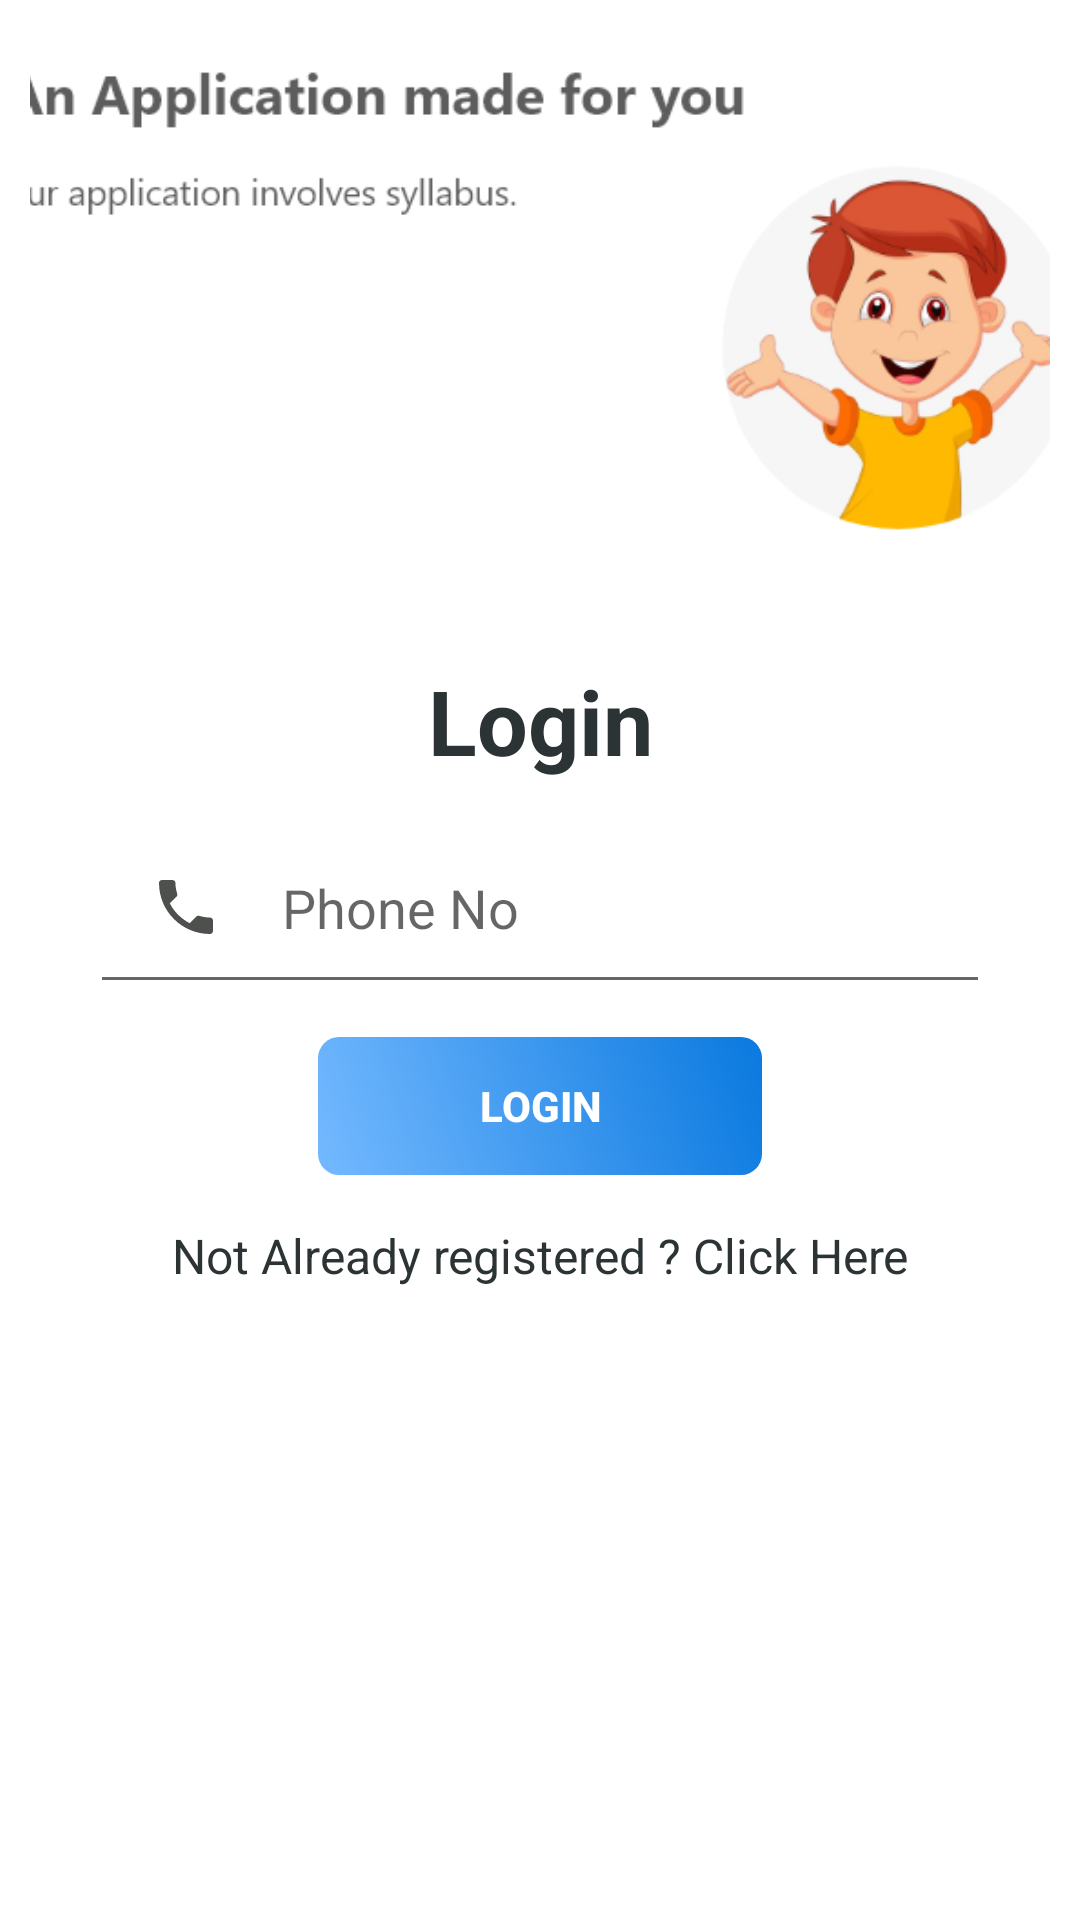

Here is an Android app screen rendered from its layout file. Give the layout XML and the strings, colors and styles it references.
<!-- AndroidManifest.xml: application theme AppTheme -->
<!-- res/layout/activity_login_user.xml -->
<?xml version="1.0" encoding="utf-8"?>
<RelativeLayout xmlns:android="http://schemas.android.com/apk/res/android"
    xmlns:app="http://schemas.android.com/apk/res-auto"
    xmlns:tools="http://schemas.android.com/tools"
    android:layout_width="match_parent"
    android:background="@color/colorAccent"
    android:layout_height="match_parent"
    tools:context=".userPages.LoginUser">

    <LinearLayout
        android:layout_width="match_parent"
        android:paddingLeft="10dp"
        android:paddingRight="10dp"
        android:orientation="vertical"
        android:layout_height="match_parent">

        <ImageView
            android:layout_width="match_parent"
            android:scaleType="centerCrop"
            android:src="@drawable/loginbannerone"
            android:layout_height="200dp"></ImageView>
        <LinearLayout
            android:id="@+id/loginLinear"
            android:layout_width="match_parent"
            android:padding="20dp"
            android:orientation="vertical"
            android:layout_height="wrap_content">
            <TextView
                android:layout_width="match_parent"
                android:text="Login"
                android:textColor="@color/colorDark"
                android:textStyle="bold"
                android:textSize="30dp"
                android:gravity="center"
                android:layout_height="wrap_content"></TextView>
            <EditText
                android:id="@+id/editText_phone"
                android:layout_width="match_parent"
                android:hint="Phone No"
                android:layout_marginTop="10dp"
                android:padding="20dp"
                android:drawablePadding="20dp"
                android:drawableStart="@drawable/ic_phone_dark"
                android:layout_height="wrap_content"></EditText>
            <Button
                android:id="@+id/button_login"
                android:layout_marginTop="10dp"
                android:background="@drawable/buttondesign"
                android:textStyle="bold"
                android:textColor="@color/colorAccent"
                android:layout_width="150dp"
                android:text="Login"
                android:layout_gravity="center_horizontal"
                android:layout_height="wrap_content"></Button>

            <TextView
                android:id="@+id/txt_login"
                android:layout_width="match_parent"
                android:layout_marginTop="10dp"
                android:padding="5dp"
                android:text="Not Already registered ? Click Here"
                android:textColor="@color/colorDark"
                android:textSize="16dp"
                android:gravity="center"
                android:layout_height="wrap_content"></TextView>
        </LinearLayout>
        <LinearLayout
            android:id="@+id/verficationlinear"
            android:layout_width="match_parent"
            android:visibility="gone"
            android:orientation="vertical"
            android:layout_height="wrap_content">
            <EditText
                android:id="@+id/editText_verficationKey"
                android:layout_width="match_parent"
                android:hint="Activation Ket"
                android:layout_marginTop="10dp"
                android:padding="20dp"
                android:drawablePadding="20dp"
                android:drawableStart="@drawable/ic_name_dark"
                android:layout_height="wrap_content"></EditText>
            <Button
                android:id="@+id/botton_Activate"
                android:layout_marginTop="10dp"
                android:background="@drawable/buttondesign"
                android:textStyle="bold"
                android:textColor="@color/colorAccent"
                android:layout_width="150dp"
                android:text="Activate"
                android:layout_gravity="center_horizontal"
                android:layout_height="wrap_content"></Button>
        </LinearLayout>
    </LinearLayout>
    <ImageView
        android:layout_width="match_parent"
        android:scaleType="centerCrop"
        android:visibility="gone"
        android:layout_marginBottom="10dp"
        android:layout_alignParentBottom="true"
        android:src="@drawable/loginbannertwo"
        android:layout_height="200dp"></ImageView>

</RelativeLayout>
<!-- resources referenced by this layout -->
<resources>
  <color name="colorAccent">#FFFFFF</color>
  <color name="colorDark">#2C3335</color>
  <!-- drawable buttondesign (drawable) -->
  <?xml version="1.0" encoding="utf-8"?>
  <shape xmlns:android="http://schemas.android.com/apk/res/android" >
      <stroke android:width="2dp"
          android:color="#00B8B8B8"/>
      <gradient
          android:angle="225"
          android:startColor="@color/colorPrimary"
          android:endColor="@color/colorPrimaryLight"/>
      <corners
          android:bottomLeftRadius="7dp"
          android:bottomRightRadius="7dp"
          android:topLeftRadius="7dp"
          android:topRightRadius="7dp" />
  </shape>
  <!-- drawable ic_name_dark (drawable-anydpi) -->
  <vector xmlns:android="http://schemas.android.com/apk/res/android"
      android:width="24dp"
      android:height="24dp"
      android:viewportWidth="24"
      android:viewportHeight="24"
      android:tint="#212421"
      android:alpha="0.8">
    <path
        android:fillColor="@android:color/white"
        android:pathData="M19,3h-1L18,1h-2v2L8,3L8,1L6,1v2L5,3c-1.11,0 -2,0.9 -2,2v14c0,1.1 0.89,2 2,2h14c1.1,0 2,-0.9 2,-2L21,5c0,-1.1 -0.9,-2 -2,-2zM12,6c1.66,0 3,1.34 3,3s-1.34,3 -3,3 -3,-1.34 -3,-3 1.34,-3 3,-3zM18,18L6,18v-1c0,-2 4,-3.1 6,-3.1s6,1.1 6,3.1v1z"/>
  </vector>
  <!-- drawable ic_phone_dark (drawable-anydpi) -->
  <vector xmlns:android="http://schemas.android.com/apk/res/android"
      android:width="24dp"
      android:height="24dp"
      android:viewportWidth="24"
      android:viewportHeight="24"
      android:tint="#212421"
      android:alpha="0.8">
    <path
        android:fillColor="@android:color/white"
        android:pathData="M6.62,10.79c1.44,2.83 3.76,5.14 6.59,6.59l2.2,-2.2c0.27,-0.27 0.67,-0.36 1.02,-0.24 1.12,0.37 2.33,0.57 3.57,0.57 0.55,0 1,0.45 1,1V20c0,0.55 -0.45,1 -1,1 -9.39,0 -17,-7.61 -17,-17 0,-0.55 0.45,-1 1,-1h3.5c0.55,0 1,0.45 1,1 0,1.25 0.2,2.45 0.57,3.57 0.11,0.35 0.03,0.74 -0.25,1.02l-2.2,2.2z"/>
  </vector>
  <!-- drawable loginbannerone: png bitmap (drawable, 52284 bytes) -->
  <!-- drawable loginbannertwo: png bitmap (drawable, 40814 bytes) -->
  <style name="AppTheme" parent="Theme.AppCompat.Light.DarkActionBar">
          
          <item name="colorPrimary">@color/colorPrimary</item>
          <item name="colorPrimaryDark">@color/colorPrimaryDark</item>
          <item name="colorAccent">@color/colorAccent</item>
      </style>
  <color name="colorPrimary">#0A79DF</color>
  <color name="colorPrimaryLight">#74B9FF</color>
  <color name="colorPrimaryDark">#0A79DF</color>
</resources>
